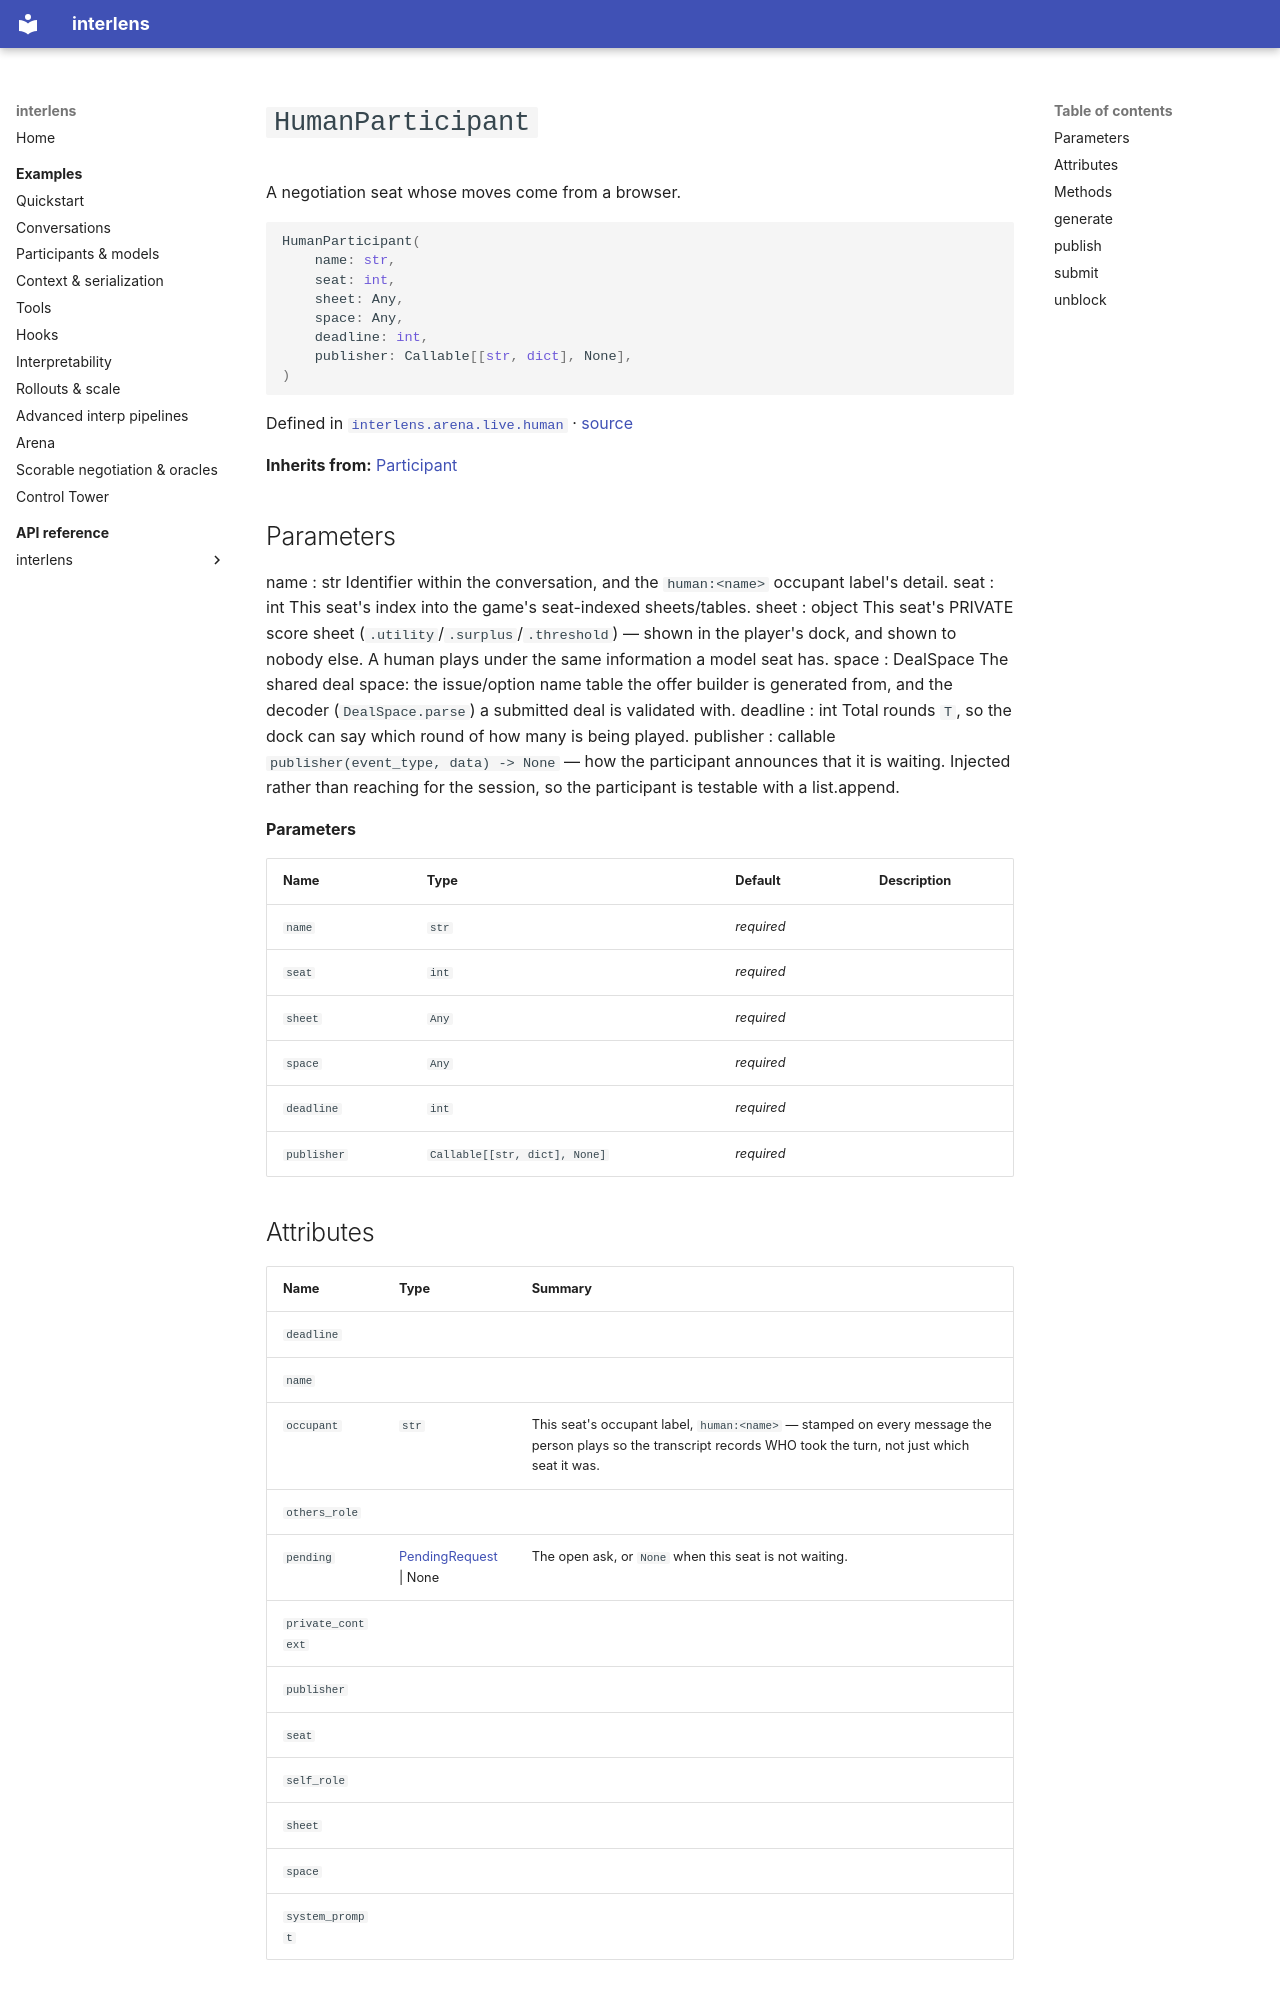

repository: Sid-MB/interlens · page: reference/interlens/arena/live/human/HumanParticipant/index.html · generator: mkdocs

# `HumanParticipant`

A negotiation seat whose moves come from a browser.

```python
HumanParticipant(
	name: str,
	seat: int,
	sheet: Any,
	space: Any,
	deadline: int,
	publisher: Callable[[str, dict], None],
)
```

Defined in [`interlens.arena.live.human`](index.md) · [source](https://github.com/Sid-MB/interlens/blob/main/src/interlens/arena/live/human.py#L181-L328)

**Inherits from:** [Participant](../../../participant/participant/Participant.md)

Parameters
----------
name : str
    Identifier within the conversation, and the `human:<name>` occupant label's detail.
seat : int
    This seat's index into the game's seat-indexed sheets/tables.
sheet : object
    This seat's PRIVATE score sheet (`.utility`/`.surplus`/`.threshold`) — shown in the player's dock,
    and shown to nobody else. A human plays under the same information a model seat has.
space : DealSpace
    The shared deal space: the issue/option name table the offer builder is generated from, and the decoder
    (`DealSpace.parse`) a submitted deal is validated with.
deadline : int
    Total rounds `T`, so the dock can say which round of how many is being played.
publisher : callable
    `publisher(event_type, data) -> None` — how the participant announces that it is waiting. Injected
    rather than reaching for the session, so the participant is testable with a list.append.

**Parameters**

| Name | Type | Default | Description |
|---|---|---|---|
| `name` | `str` | *required* |  |
| `seat` | `int` | *required* |  |
| `sheet` | `Any` | *required* |  |
| `space` | `Any` | *required* |  |
| `deadline` | `int` | *required* |  |
| `publisher` | `Callable[[str, dict], None]` | *required* |  |

## Attributes {#attributes}

| Name | Type | Summary |
|---|---|---|
| `deadline` |  |  |
| `name` |  |  |
| `occupant` | `str` | This seat's occupant label, `human:<name>` — stamped on every message the person plays so the transcript records WHO took the turn, not just which seat it was. |
| `others_role` |  |  |
| `pending` | [PendingRequest](PendingRequest.md) \| None | The open ask, or `None` when this seat is not waiting. |
| `private_context` |  |  |
| `publisher` |  |  |
| `seat` |  |  |
| `self_role` |  |  |
| `sheet` |  |  |
| `space` |  |  |
| `system_prompt` |  |  |

## Methods {#methods}
